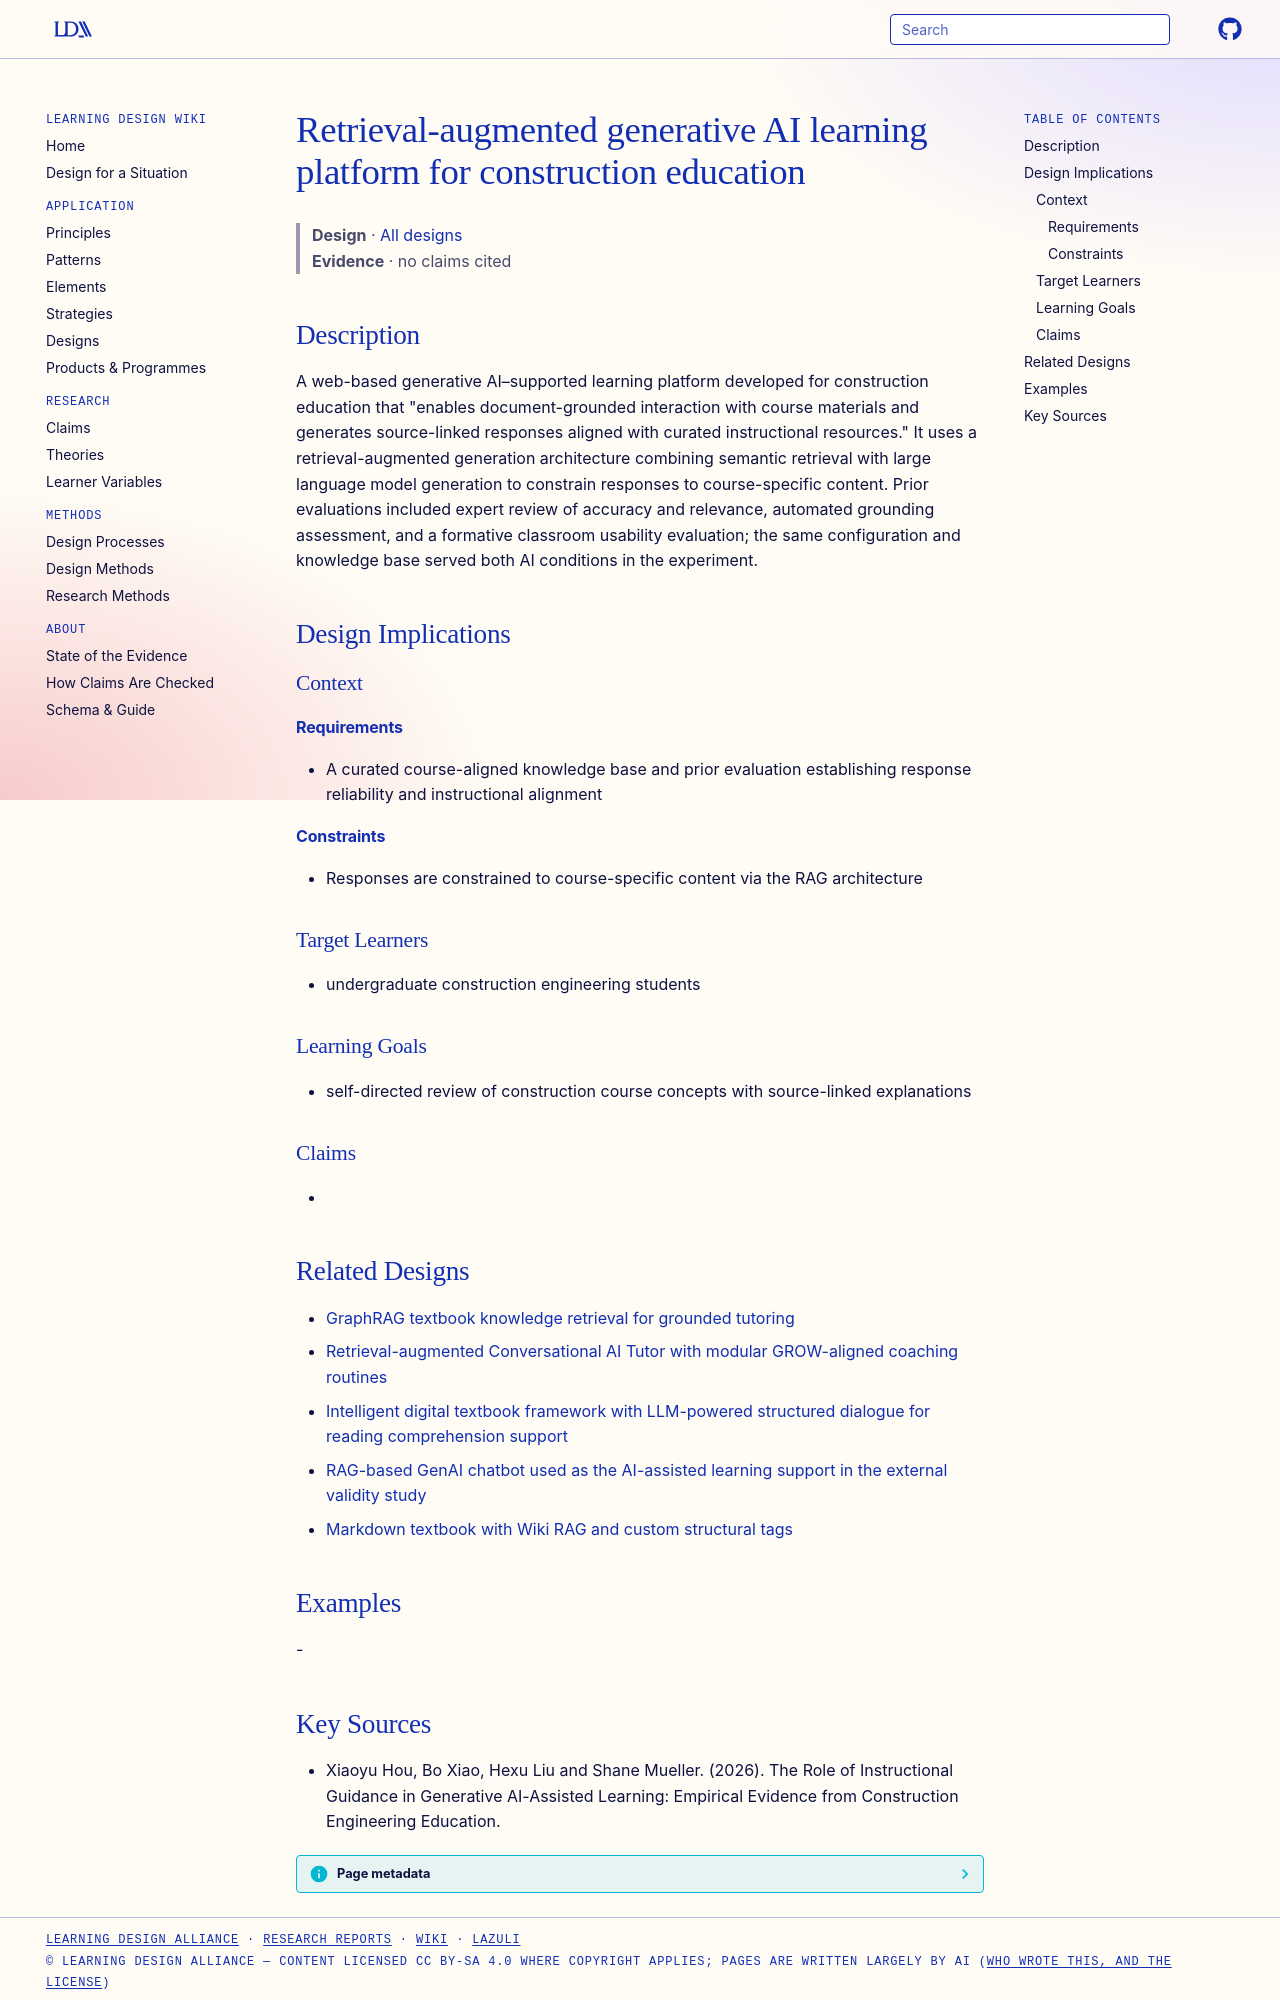

repository: Learning-Design-Alliance/learning-wiki · page: designs/rag-generative-ai-platform-construction-education/index.html · generator: mkdocs

---
type: design
id: rag-generative-ai-platform-construction-education
title: Retrieval-augmented generative AI learning platform for construction education
description: "A web-based generative AI–supported learning platform developed for construction education that \"enables document-grounded interaction with course materials and generates source-linked responses aligned with curated i..."
status: review
generated:
  by: "process:settle-candidates"
  at: 2026-10-11
sources:
  - id: xiaoyu-hou-2026
    title: "Xiaoyu Hou, Bo Xiao, Hexu Liu and Shane Mueller. (2026). The Role of Instructional Guidance in Generative AI-Assisted Learning: Empirical Evidence from Construction Engineering Education."
    author: Xiaoyu Hou, Bo Xiao, Hexu Liu and Shane Mueller
---

# Retrieval-augmented generative AI learning platform for construction education

> **Design** · [All designs](index.md)
> **Evidence** · no claims cited

## Description
A web-based generative AI–supported learning platform developed for construction education that "enables document-grounded interaction with course materials and generates source-linked responses aligned with curated instructional resources." It uses a retrieval-augmented generation architecture combining semantic retrieval with large language model generation to constrain responses to course-specific content. Prior evaluations included expert review of accuracy and relevance, automated grounding assessment, and a formative classroom usability evaluation; the same configuration and knowledge base served both AI conditions in the experiment.

## Design Implications

### Context
#### Requirements
- A curated course-aligned knowledge base and prior evaluation establishing response reliability and instructional alignment
#### Constraints
- Responses are constrained to course-specific content via the RAG architecture

### Target Learners
- undergraduate construction engineering students

### Learning Goals
- self-directed review of construction course concepts with source-linked explanations

### Claims
- 

## Related Designs

- [GraphRAG textbook knowledge retrieval for grounded tutoring](graphrag-textbook-retrieval-math-tutor.md)
- [Retrieval-augmented Conversational AI Tutor with modular GROW-aligned coaching routines](rag-conversational-ai-tutor-modular-coaching-routines.md)
- [Intelligent digital textbook framework with LLM-powered structured dialogue for reading comprehension support](intelligent-digital-textbook-llm-structured-dialogue.md)
- [RAG-based GenAI chatbot used as the AI-assisted learning support in the external validity study](rag-genai-chatbot-learning-task.md)
- [Markdown textbook with Wiki RAG and custom structural tags](nupad-markdown-textbook-wiki-rag.md)

## Examples
-
